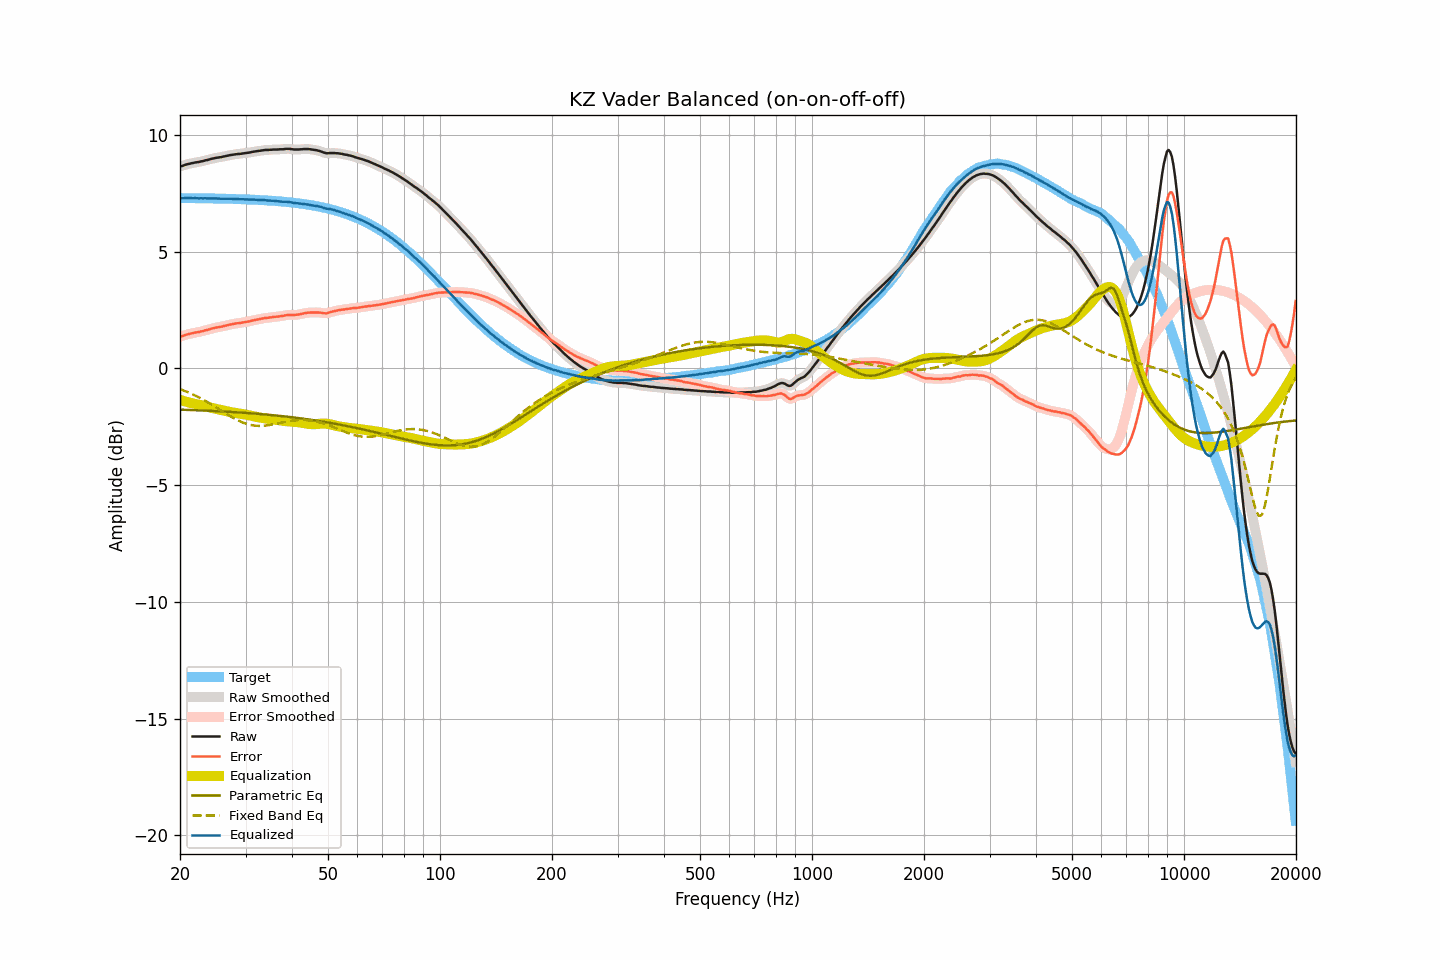

The table this chart was drawn from, first rows:
frequency, raw, smoothed, error, error_smoothed, equalization, parametric_eq, fixed_band_eq, equalized_raw, equalized_smoothed, target
20.00, 8.65, 8.64, 1.36, 1.35, -1.35, -1.77, -0.89, 7.29, 7.29, 7.29
20.20, 8.66, 8.66, 1.37, 1.37, -1.38, -1.77, -0.92, 7.28, 7.29, 7.29
20.40, 8.68, 8.68, 1.39, 1.40, -1.40, -1.77, -0.94, 7.28, 7.29, 7.29
20.61, 8.71, 8.70, 1.42, 1.42, -1.42, -1.78, -0.97, 7.29, 7.29, 7.29
20.81, 8.73, 8.73, 1.44, 1.44, -1.44, -1.78, -1.00, 7.29, 7.29, 7.29
21.02, 8.75, 8.74, 1.46, 1.46, -1.46, -1.78, -1.03, 7.29, 7.29, 7.29
21.23, 8.76, 8.76, 1.47, 1.47, -1.47, -1.78, -1.06, 7.28, 7.29, 7.28
21.44, 8.78, 8.77, 1.49, 1.49, -1.49, -1.79, -1.09, 7.29, 7.28, 7.28
21.66, 8.79, 8.79, 1.50, 1.51, -1.51, -1.79, -1.12, 7.28, 7.28, 7.28
21.87, 8.81, 8.80, 1.52, 1.52, -1.52, -1.79, -1.15, 7.29, 7.28, 7.28
22.09, 8.82, 8.81, 1.53, 1.53, -1.53, -1.79, -1.19, 7.28, 7.28, 7.28
22.31, 8.83, 8.83, 1.55, 1.55, -1.55, -1.80, -1.22, 7.28, 7.28, 7.28
22.54, 8.84, 8.84, 1.56, 1.56, -1.56, -1.80, -1.26, 7.27, 7.28, 7.28
22.76, 8.86, 8.85, 1.58, 1.57, -1.58, -1.80, -1.29, 7.28, 7.28, 7.28
22.99, 8.87, 8.87, 1.59, 1.59, -1.59, -1.81, -1.33, 7.27, 7.28, 7.28
23.22, 8.89, 8.89, 1.61, 1.61, -1.61, -1.81, -1.37, 7.28, 7.28, 7.28
23.45, 8.91, 8.90, 1.63, 1.63, -1.63, -1.81, -1.41, 7.28, 7.27, 7.28
23.69, 8.92, 8.92, 1.64, 1.65, -1.65, -1.82, -1.44, 7.27, 7.27, 7.27
23.92, 8.94, 8.94, 1.66, 1.66, -1.66, -1.82, -1.48, 7.27, 7.27, 7.27
24.16, 8.96, 8.95, 1.68, 1.68, -1.68, -1.82, -1.53, 7.27, 7.27, 7.27
24.40, 8.98, 8.97, 1.71, 1.70, -1.70, -1.82, -1.57, 7.28, 7.27, 7.27
24.65, 8.99, 8.99, 1.72, 1.72, -1.72, -1.83, -1.61, 7.27, 7.27, 7.27
24.89, 9.01, 9.00, 1.74, 1.74, -1.73, -1.83, -1.65, 7.27, 7.27, 7.27
25.14, 9.02, 9.02, 1.75, 1.75, -1.75, -1.84, -1.69, 7.27, 7.27, 7.27
25.39, 9.03, 9.03, 1.76, 1.76, -1.76, -1.84, -1.74, 7.27, 7.26, 7.27
25.65, 9.04, 9.04, 1.77, 1.77, -1.78, -1.84, -1.78, 7.26, 7.26, 7.26
25.91, 9.05, 9.05, 1.78, 1.79, -1.79, -1.85, -1.83, 7.26, 7.26, 7.26
26.16, 9.07, 9.06, 1.81, 1.80, -1.80, -1.85, -1.87, 7.26, 7.26, 7.26
26.43, 9.08, 9.08, 1.82, 1.82, -1.82, -1.85, -1.91, 7.26, 7.26, 7.26
26.69, 9.10, 9.09, 1.84, 1.84, -1.84, -1.86, -1.95, 7.26, 7.26, 7.26
26.96, 9.11, 9.11, 1.85, 1.85, -1.85, -1.86, -2.00, 7.25, 7.26, 7.26
27.23, 9.13, 9.12, 1.87, 1.87, -1.87, -1.87, -2.04, 7.26, 7.26, 7.25
27.50, 9.14, 9.14, 1.88, 1.88, -1.88, -1.87, -2.08, 7.25, 7.25, 7.25
27.77, 9.15, 9.15, 1.90, 1.90, -1.89, -1.87, -2.12, 7.25, 7.25, 7.25
28.05, 9.16, 9.16, 1.91, 1.91, -1.91, -1.88, -2.16, 7.25, 7.25, 7.25
28.33, 9.17, 9.17, 1.92, 1.92, -1.92, -1.88, -2.19, 7.25, 7.25, 7.25
28.62, 9.18, 9.17, 1.93, 1.93, -1.93, -1.89, -2.23, 7.25, 7.24, 7.24
28.90, 9.18, 9.18, 1.93, 1.94, -1.94, -1.89, -2.26, 7.24, 7.24, 7.24
29.19, 9.19, 9.19, 1.95, 1.95, -1.95, -1.90, -2.29, 7.24, 7.24, 7.24
29.48, 9.20, 9.20, 1.96, 1.96, -1.96, -1.90, -2.32, 7.24, 7.24, 7.24
29.78, 9.21, 9.21, 1.97, 1.97, -1.97, -1.91, -2.35, 7.23, 7.23, 7.23
30.08, 9.22, 9.22, 1.98, 1.98, -1.98, -1.91, -2.37, 7.23, 7.23, 7.23
30.38, 9.23, 9.22, 2.00, 2.00, -2.00, -1.92, -2.39, 7.23, 7.23, 7.23
30.68, 9.24, 9.24, 2.01, 2.01, -2.01, -1.92, -2.41, 7.22, 7.22, 7.23
30.99, 9.25, 9.25, 2.02, 2.03, -2.03, -1.93, -2.43, 7.22, 7.22, 7.22
31.30, 9.27, 9.26, 2.05, 2.04, -2.04, -1.93, -2.44, 7.22, 7.22, 7.22
31.61, 9.28, 9.28, 2.06, 2.06, -2.06, -1.94, -2.45, 7.22, 7.22, 7.22
31.93, 9.29, 9.29, 2.07, 2.07, -2.07, -1.94, -2.46, 7.21, 7.22, 7.21
32.24, 9.30, 9.30, 2.09, 2.09, -2.09, -1.95, -2.47, 7.21, 7.21, 7.21
32.57, 9.31, 9.31, 2.10, 2.10, -2.10, -1.95, -2.47, 7.21, 7.21, 7.21
32.89, 9.32, 9.32, 2.11, 2.11, -2.11, -1.96, -2.47, 7.20, 7.20, 7.20
33.22, 9.33, 9.33, 2.13, 2.13, -2.13, -1.97, -2.46, 7.20, 7.20, 7.20
33.55, 9.34, 9.34, 2.14, 2.14, -2.14, -1.97, -2.46, 7.20, 7.20, 7.20
33.89, 9.35, 9.34, 2.15, 2.15, -2.15, -1.98, -2.45, 7.20, 7.19, 7.19
34.23, 9.35, 9.35, 2.16, 2.16, -2.16, -1.98, -2.45, 7.19, 7.19, 7.19
34.57, 9.35, 9.35, 2.16, 2.17, -2.17, -1.99, -2.44, 7.18, 7.18, 7.18
34.92, 9.36, 9.35, 2.18, 2.17, -2.18, -2.00, -2.43, 7.18, 7.18, 7.18
35.27, 9.36, 9.36, 2.18, 2.19, -2.18, -2.00, -2.41, 7.17, 7.17, 7.17
35.62, 9.37, 9.36, 2.20, 2.19, -2.19, -2.01, -2.40, 7.17, 7.17, 7.17
35.97, 9.37, 9.36, 2.20, 2.20, -2.20, -2.02, -2.39, 7.17, 7.16, 7.16
... 635 more rows
